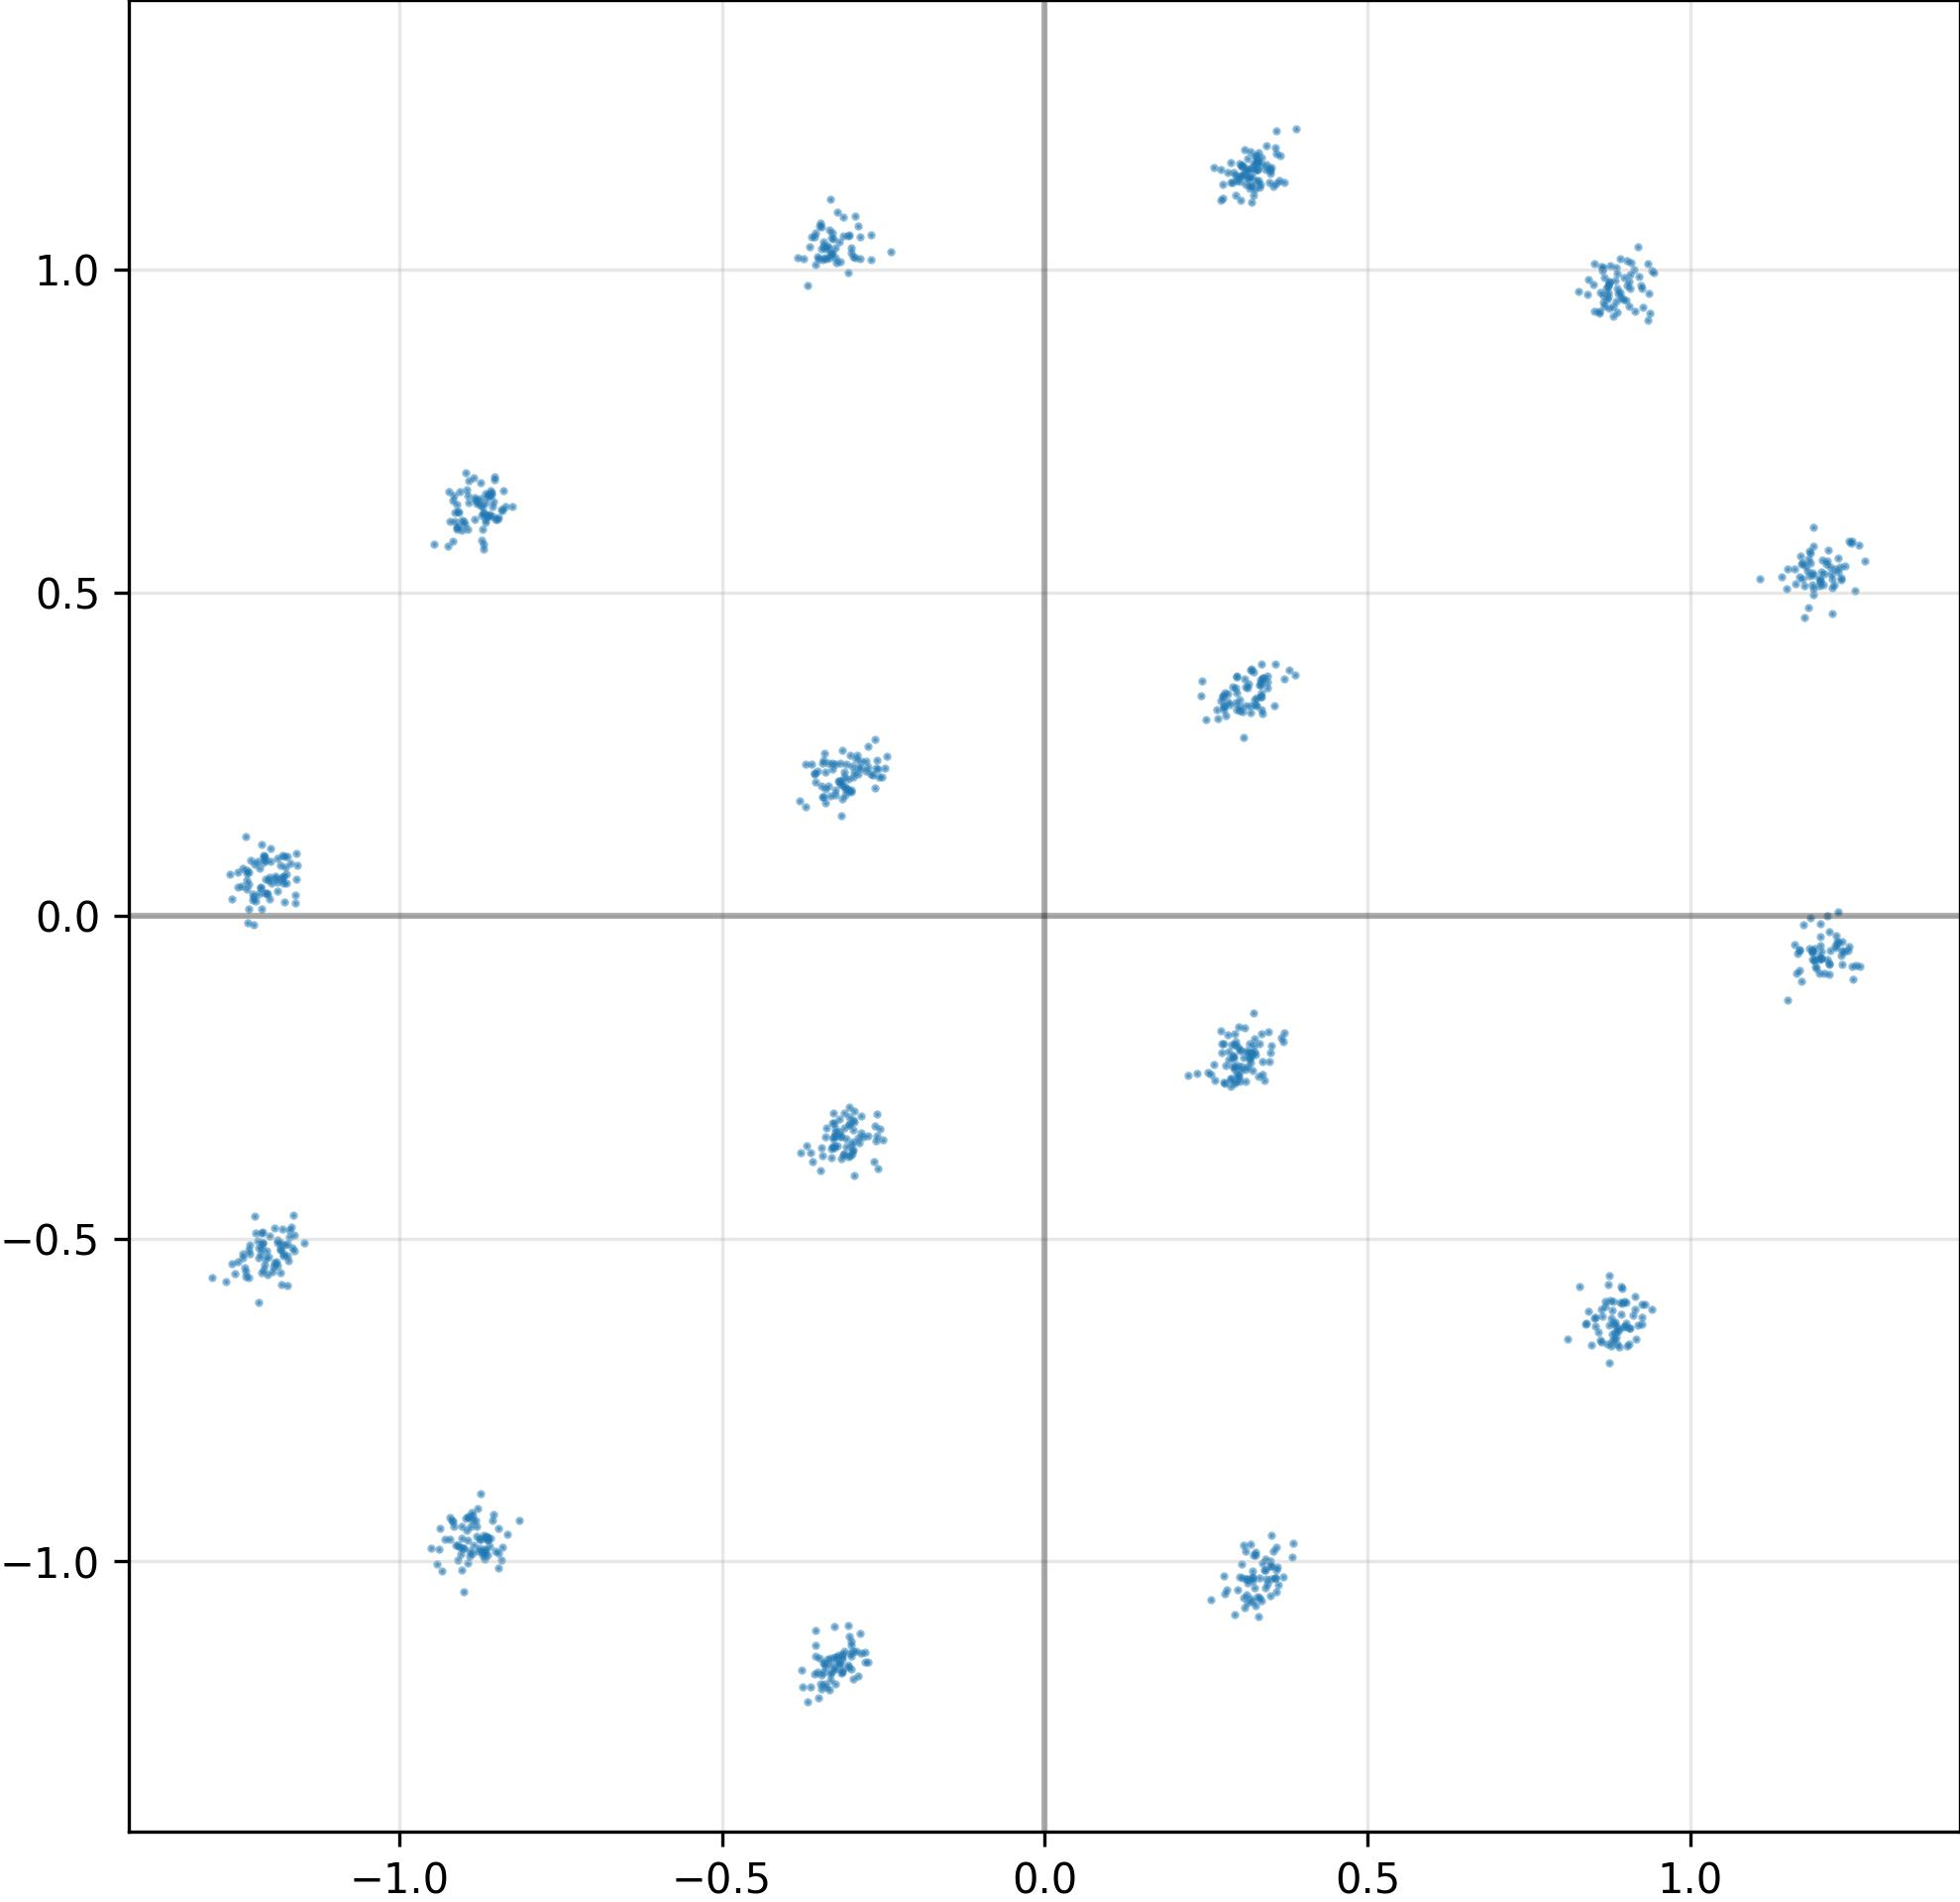

Source data for this figure (header and first rows):
I, Q
8.734233379364013672e-01, 9.752637147903442383e-01
3.077429234981536865e-01, -2.192357033491134644e-01
8.414581418037414551e-01, -6.126587390899658203e-01
8.845921754837036133e-01, -6.525549888610839844e-01
-3.462662696838378906e-01, -1.175204515457153320e+00
8.871219754219055176e-01, 9.719687700271606445e-01
-8.679274320602416992e-01, -9.866156578063964844e-01
1.244358658790588379e+00, -5.447949469089508057e-02
1.186565041542053223e+00, 5.457820892333984375e-01
2.961696982383728027e-01, 1.145462989807128906e+00
1.210740923881530762e+00, 5.440207719802856445e-01
3.186858296394348145e-01, -2.127140462398529053e-01
-8.814799189567565918e-01, 6.448071002960205078e-01
1.235476732254028320e+00, -3.961734473705291748e-02
-3.255215585231781006e-01, -1.164588332176208496e+00
-8.928196430206298828e-01, 6.402223110198974609e-01
3.146581947803497314e-01, 3.530878424644470215e-01
-3.486492633819580078e-01, 1.067435383796691895e+00
-3.001736998558044434e-01, -1.129204869270324707e+00
-8.864866495132446289e-01, -9.287251830101013184e-01
-3.469815254211425781e-01, -3.950349688529968262e-01
-9.103375077247619629e-01, 6.369399428367614746e-01
3.078790009021759033e-01, -1.056035161018371582e+00
3.354485630989074707e-01, 3.619699478149414062e-01
8.996126651763916016e-01, -6.363671422004699707e-01
8.935144543647766113e-01, -6.168972849845886230e-01
-3.430328369140625000e-01, 1.036528110504150391e+00
-8.510611653327941895e-01, -9.837603569030761719e-01
3.223139345645904541e-01, -1.014538645744323730e+00
-3.072131872177124023e-01, -3.455759584903717041e-01
-3.516834080219268799e-01, 1.020951509475708008e+00
-1.239666223526000977e+00, -5.453361272811889648e-01
8.713968992233276367e-01, -6.638287901878356934e-01
-1.289174556732177734e+00, -5.605432987213134766e-01
-9.000225663185119629e-01, -1.047143578529357910e+00
9.140213727951049805e-01, -6.091544032096862793e-01
-2.969172298908233643e-01, -3.324959874153137207e-01
-1.183907628059387207e+00, -5.061219930648803711e-01
3.359695971012115479e-01, 3.193293809890747070e-01
3.455242812633514404e-01, 3.716660439968109131e-01
3.348868191242218018e-01, 1.131853818893432617e+00
3.193952441215515137e-01, -1.057420611381530762e+00
9.249213337898254395e-01, -6.219279170036315918e-01
8.839697241783142090e-01, 9.842401742935180664e-01
-2.996726632118225098e-01, 1.026448965072631836e+00
1.240281105041503906e+00, 5.413709878921508789e-01
3.425422608852386475e-01, -1.012931585311889648e+00
-8.610727190971374512e-01, 6.197893619537353516e-01
3.426322638988494873e-01, -1.026762843132019043e+00
1.183829426765441895e+00, 5.637942552566528320e-01
-1.209433555603027344e+00, 8.314140141010284424e-02
-3.067791163921356201e-01, 2.347353845834732056e-01
2.756691873073577881e-01, 3.382218182086944580e-01
-1.193250417709350586e+00, -5.371047258377075195e-01
-3.212368488311767578e-01, -3.568374216556549072e-01
-2.878049015998840332e-01, -3.516461551189422607e-01
8.589368462562561035e-01, 9.358711838722229004e-01
-3.256016671657562256e-01, -3.204602599143981934e-01
-2.896406352519989014e-01, -3.432829380035400391e-01
-8.697773218154907227e-01, 6.229871511459350586e-01
... 964 more rows
